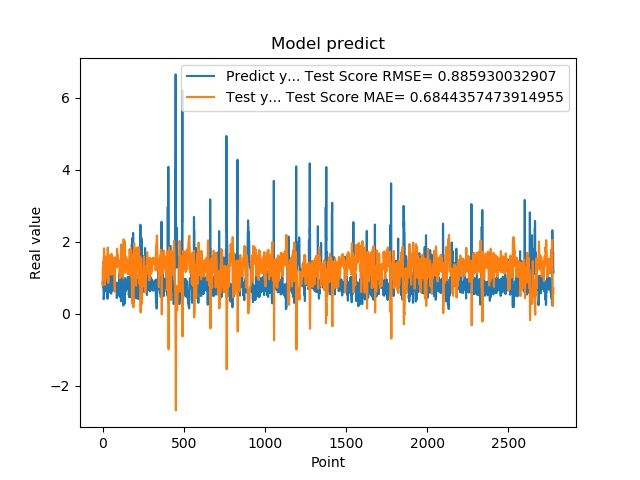

Values plotted in this chart, from the file beside it:
8.723750114440917969e-01, 7.869356113316871015e-01
8.723750114440917969e-01, 1.044060870713171552e+00
8.355640172958374023e-01, 1.285058590743045182e+00
7.321749925613403320e-01, 1.305788167473568961e+00
7.321749925613403320e-01, 1.389493053161445779e+00
7.640249729156494141e-01, 1.457806836876922585e+00
7.640249729156494141e-01, 1.440186180597158971e+00
4.072830080986022949e-01, 1.418590294079744574e+00
4.752210080623625599e-01, 1.632717793823037056e+00
4.752210080623625599e-01, 1.819808157504565926e+00
8.781340122222900391e-01, 1.773597909170801845e+00
8.781340122222900391e-01, 1.569075423324171492e+00
7.414129972457885742e-01, 1.277955885976913120e+00
1.258002042770385520e+00, 1.356705843226905239e+00
1.258002042770385520e+00, 1.200299487425064759e+00
1.069700956344604492e+00, 8.082861200683063574e-01
1.069700956344604492e+00, 9.251099287120057024e-01
7.274609804153442383e-01, 1.041390056075959913e+00
7.892770171165466309e-01, 1.249284361165716506e+00
7.892770171165466309e-01, 1.429647558388404294e+00
6.237750053405761719e-01, 1.387486190214939796e+00
6.237750053405761719e-01, 1.483126390753380486e+00
6.914690136909484863e-01, 1.591156997755021507e+00
8.557710051536558948e-01, 1.554037738502231480e+00
8.557710051536558948e-01, 1.419814985392580553e+00
7.093830108642578125e-01, 1.305533716254114740e+00
7.093830108642578125e-01, 1.389955100873839111e+00
1.014547944068908691e+00, 1.485860402670905467e+00
1.115731000900268555e+00, 1.328468385385147110e+00
1.115731000900268555e+00, 1.055191180386126026e+00
4.182830154895783026e-01, 9.844602511499084274e-01
4.182830154895783026e-01, 1.431941547109696122e+00
1.002280950546264648e+00, 1.843430472150132671e+00
1.218860983848571777e+00, 1.559143602304992493e+00
1.218860983848571777e+00, 1.015046244977370282e+00
1.143296003341674805e+00, 8.567866500197398594e-01
1.143296003341674805e+00, 9.013721233103166863e-01
6.528189778327941895e-01, 9.503517531737134538e-01
6.746559739112854004e-01, 1.257671474474281403e+00
6.746559739112854004e-01, 1.543346769940682650e+00
6.009536385536193848e-01, 1.528588284456182889e+00
6.009536385536193848e-01, 1.570292132137077745e+00
6.694570183753967285e-01, 1.619207149204650475e+00
6.538079977035522461e-01, 1.581659567065007765e+00
6.538079977035522461e-01, 1.543727439657159417e+00
7.814120054244995117e-01, 1.554230207943275710e+00
7.814120054244995117e-01, 1.485193952002050732e+00
1.206303954124450906e+00, 1.397174980103884856e+00
8.469259738922119141e-01, 1.189203596772297589e+00
8.469259738922119141e-01, 1.096303963940409743e+00
8.286409974098205566e-01, 1.316439111564699171e+00
8.286409974098205566e-01, 1.326685920307161259e+00
6.482390165328979492e-01, 1.338979430364386269e+00
5.623700022697448730e-01, 1.443653128169599675e+00
5.623700022697448730e-01, 1.609781351991982357e+00
7.183309793472290039e-01, 1.666612031310593434e+00
7.183309793472290039e-01, 1.582813690297438347e+00
1.099647998809814453e+00, 1.474847764715208287e+00
9.541710019111632191e-01, 1.282985538133097680e+00
9.541710019111632191e-01, 1.089717107133930218e+00
7.290139794349670410e-01, 1.184128060678573124e+00
... 2,719 more rows
